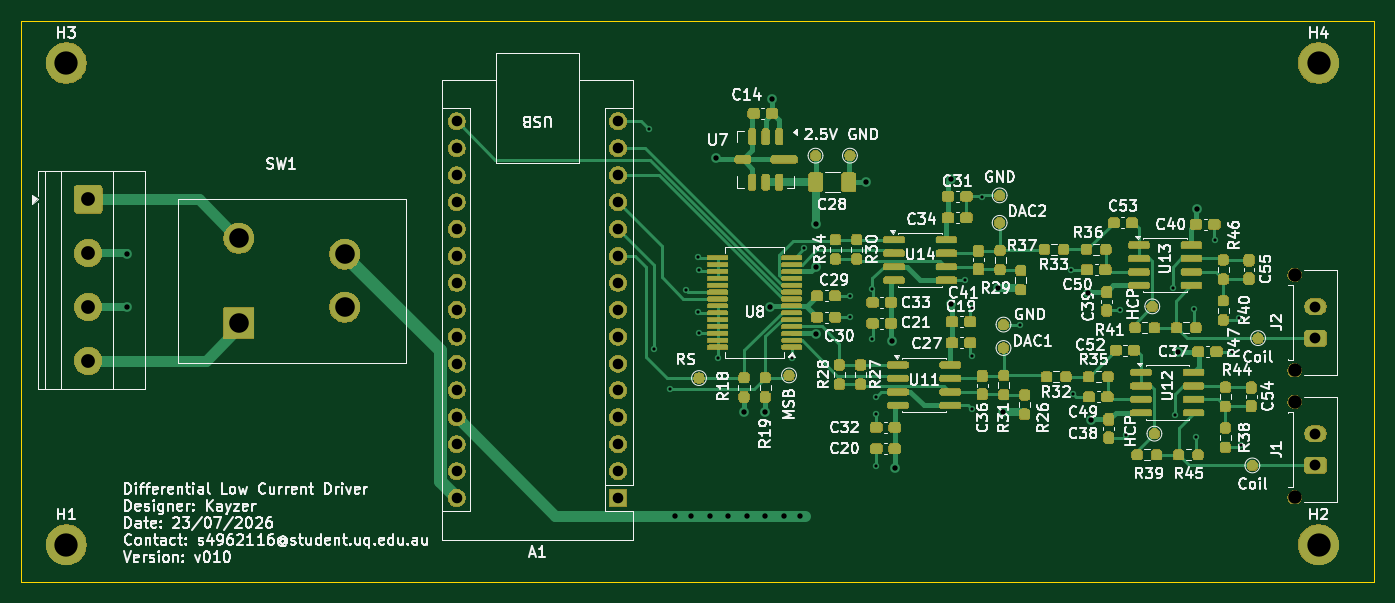
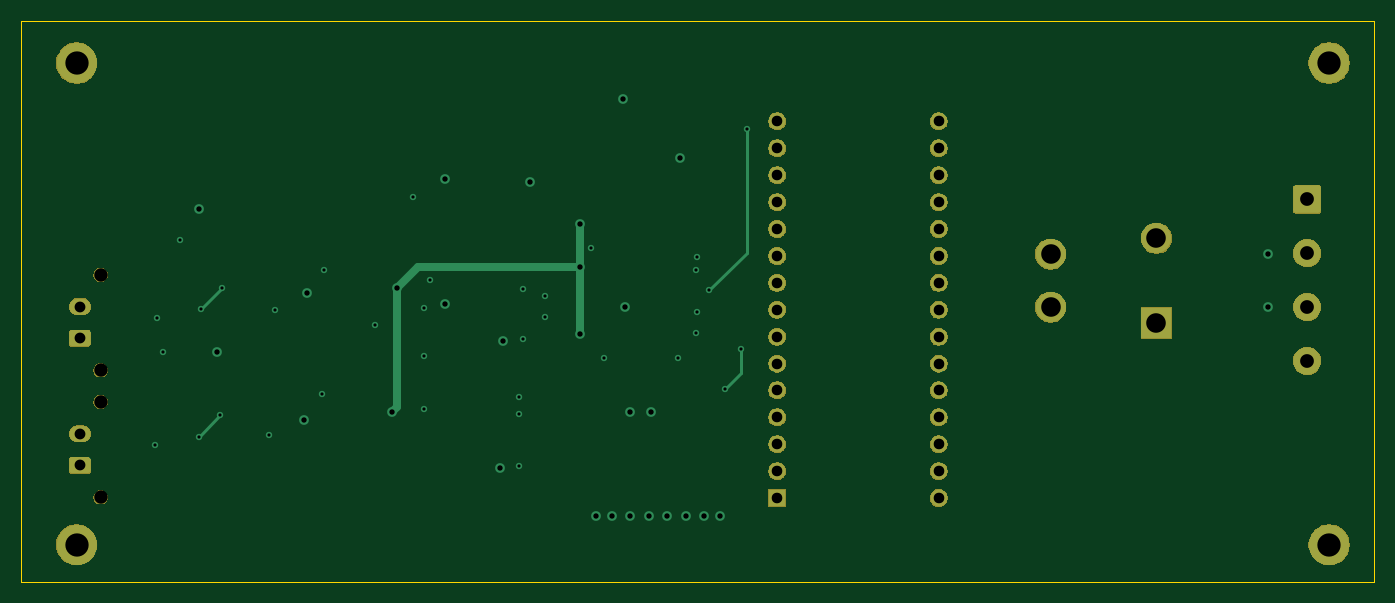
Circuit board: 11 layer files. Board 127.8 x 53.0 mm.
- bottom_copper: Low_Current_Driver-B_Cu.gbl (5688 bytes)
- bottom_mask: Low_Current_Driver-B_Mask.gbs (48586 bytes)
- paste: Low_Current_Driver-B_Paste.gbp (498 bytes)
- bottom_silk: Low_Current_Driver-B_Silkscreen.gbo (48596 bytes)
- outline: Low_Current_Driver-Edge_Cuts.gm1 (661 bytes)
- top_copper: Low_Current_Driver-F_Cu.gtl (28942 bytes)
- top_mask: Low_Current_Driver-F_Mask.gts (208574 bytes)
- paste: Low_Current_Driver-F_Paste.gtp (6768 bytes)
- top_silk: Low_Current_Driver-F_Silkscreen.gto (394768 bytes)
- drill: Low_Current_Driver-NPTH.drl (385 bytes)
- drill: Low_Current_Driver-PTH.drl (2315 bytes)

=== bottom_copper: Low_Current_Driver-B_Cu.gbl ===
G04 #@! TF.GenerationSoftware,KiCad,Pcbnew,10.0.4*
G04 #@! TF.CreationDate,2026-07-23T08:16:46+10:00*
G04 #@! TF.ProjectId,Low_Current_Driver,4c6f775f-4375-4727-9265-6e745f447269,0.1*
G04 #@! TF.SameCoordinates,Original*
G04 #@! TF.FileFunction,Copper,L4,Bot*
G04 #@! TF.FilePolarity,Positive*
%FSLAX46Y46*%
G04 Gerber Fmt 4.6, Leading zero omitted, Abs format (unit mm)*
G04 Created by KiCad (PCBNEW 10.0.4) date 2026-07-23 08:16:46*
%MOMM*%
%LPD*%
G01*
G04 APERTURE LIST*
G04 Aperture macros list*
%AMRoundRect*
0 Rectangle with rounded corners*
0 $1 Rounding radius*
0 $2 $3 $4 $5 $6 $7 $8 $9 X,Y pos of 4 corners*
0 Add a 4 corners polygon primitive as box body*
4,1,4,$2,$3,$4,$5,$6,$7,$8,$9,$2,$3,0*
0 Add four circle primitives for the rounded corners*
1,1,$1+$1,$2,$3*
1,1,$1+$1,$4,$5*
1,1,$1+$1,$6,$7*
1,1,$1+$1,$8,$9*
0 Add four rect primitives between the rounded corners*
20,1,$1+$1,$2,$3,$4,$5,0*
20,1,$1+$1,$4,$5,$6,$7,0*
20,1,$1+$1,$6,$7,$8,$9,0*
20,1,$1+$1,$8,$9,$2,$3,0*%
G04 Aperture macros list end*
G04 #@! TA.AperFunction,ComponentPad*
%ADD10C,3.800000*%
G04 #@! TD*
G04 #@! TA.AperFunction,ComponentPad*
%ADD11RoundRect,0.250000X-1.050000X1.050000X-1.050000X-1.050000X1.050000X-1.050000X1.050000X1.050000X0*%
G04 #@! TD*
G04 #@! TA.AperFunction,ComponentPad*
%ADD12C,2.600000*%
G04 #@! TD*
G04 #@! TA.AperFunction,ComponentPad*
%ADD13RoundRect,0.250001X0.759999X-0.499999X0.759999X0.499999X-0.759999X0.499999X-0.759999X-0.499999X0*%
G04 #@! TD*
G04 #@! TA.AperFunction,ComponentPad*
%ADD14O,2.020000X1.500000*%
G04 #@! TD*
G04 #@! TA.AperFunction,ComponentPad*
%ADD15R,2.850000X2.850000*%
G04 #@! TD*
G04 #@! TA.AperFunction,ComponentPad*
%ADD16C,2.850000*%
G04 #@! TD*
G04 #@! TA.AperFunction,ComponentPad*
%ADD17R,1.600000X1.600000*%
G04 #@! TD*
G04 #@! TA.AperFunction,ComponentPad*
%ADD18O,1.600000X1.600000*%
G04 #@! TD*
G04 #@! TA.AperFunction,ViaPad*
%ADD19C,0.600000*%
G04 #@! TD*
G04 #@! TA.AperFunction,ViaPad*
%ADD20C,0.914400*%
G04 #@! TD*
G04 #@! TA.AperFunction,Conductor*
%ADD21C,0.254000*%
G04 #@! TD*
G04 #@! TA.AperFunction,Conductor*
%ADD22C,0.762000*%
G04 #@! TD*
G04 APERTURE END LIST*
D10*
X129900000Y-112620000D03*
D11*
X131977500Y-80000000D03*
D12*
X131977500Y-85080000D03*
X131977500Y-90160000D03*
X131977500Y-95240000D03*
D10*
X248150000Y-67120000D03*
X129900000Y-67120000D03*
D13*
X247860000Y-93120000D03*
D14*
X247860000Y-90120000D03*
D15*
X146200000Y-91670000D03*
D16*
X156200000Y-90170000D03*
X146200000Y-83670000D03*
X156200000Y-85170000D03*
D13*
X247860000Y-105120000D03*
D14*
X247860000Y-102120000D03*
D17*
X182010000Y-108200000D03*
D18*
X182010000Y-105660000D03*
X182010000Y-103120000D03*
X182010000Y-100580000D03*
X182010000Y-98040000D03*
X182010000Y-95500000D03*
X182010000Y-92960000D03*
X182010000Y-90420000D03*
X182010000Y-87880000D03*
X182010000Y-85340000D03*
X182010000Y-82800000D03*
X182010000Y-80260000D03*
X182010000Y-77720000D03*
X182010000Y-75180000D03*
X182010000Y-72640000D03*
X166770000Y-72640000D03*
X166770000Y-75180000D03*
X166770000Y-77720000D03*
X166770000Y-80260000D03*
X166770000Y-82800000D03*
X166770000Y-85340000D03*
X166770000Y-87880000D03*
X166770000Y-90420000D03*
X166770000Y-92960000D03*
X166770000Y-95500000D03*
X166770000Y-98040000D03*
X166770000Y-100580000D03*
X166770000Y-103120000D03*
X166770000Y-105660000D03*
X166770000Y-108200000D03*
D10*
X248150000Y-112620000D03*
D19*
X185400000Y-94120000D03*
X186900000Y-97870000D03*
D20*
X197650000Y-109870000D03*
X196535000Y-70547500D03*
X196400000Y-90120000D03*
X195900000Y-100120000D03*
X195900000Y-109870000D03*
X187400000Y-109870000D03*
X193900000Y-100120000D03*
X194150000Y-109870000D03*
X188900000Y-109870000D03*
X190650000Y-109870000D03*
X192400000Y-109870000D03*
X199150000Y-109870000D03*
X200650000Y-86370000D03*
X200650000Y-92734200D03*
X218400000Y-100120000D03*
X200650000Y-82370000D03*
X217900000Y-88370000D03*
D19*
X230000000Y-102220000D03*
X220000000Y-91820000D03*
X206400000Y-100220000D03*
X238400000Y-83820000D03*
X240000000Y-94420000D03*
X191400000Y-95020000D03*
D20*
X135650000Y-85120000D03*
D19*
X240800000Y-103220000D03*
D20*
X205382500Y-78370000D03*
D19*
X240600000Y-91220000D03*
X214800000Y-87620000D03*
X216400000Y-79820000D03*
X215400000Y-90220000D03*
X215400000Y-99820000D03*
X215400000Y-94820000D03*
X206000000Y-93220000D03*
D20*
X191212500Y-76120000D03*
D19*
X189600000Y-85420000D03*
X203900000Y-89120000D03*
X189650000Y-92620000D03*
D20*
X135650000Y-90120000D03*
D19*
X206400000Y-98620000D03*
X198400000Y-95020000D03*
X203900000Y-91120000D03*
X224800000Y-86620000D03*
X199600000Y-84620000D03*
X189600000Y-90620000D03*
X206400000Y-105220000D03*
X229400000Y-90420000D03*
X189650000Y-86620000D03*
X206000000Y-88420000D03*
X225000000Y-98420000D03*
D20*
X236650000Y-80870000D03*
X213400000Y-78120000D03*
X213400000Y-89870000D03*
X234900000Y-94370000D03*
X207900000Y-93370000D03*
X208150000Y-105370000D03*
X226400000Y-88870000D03*
X226650000Y-100870000D03*
D19*
X234400000Y-88370000D03*
X236400000Y-90370000D03*
X234600000Y-100390000D03*
X236600000Y-102390000D03*
X184900000Y-73370000D03*
X188433001Y-88586999D03*
D21*
X185400000Y-96370000D02*
X186900000Y-97870000D01*
X185400000Y-94120000D02*
X185400000Y-96370000D01*
D22*
X215900000Y-86370000D02*
X200650000Y-86370000D01*
X217900000Y-88370000D02*
X217900000Y-99620000D01*
X200650000Y-82370000D02*
X200650000Y-86370000D01*
X217900000Y-99620000D02*
X218400000Y-100120000D01*
X200650000Y-86370000D02*
X200650000Y-92734200D01*
X217900000Y-88370000D02*
X215900000Y-86370000D01*
D21*
X234400000Y-88370000D02*
X236400000Y-90370000D01*
X234600000Y-100390000D02*
X236600000Y-102390000D01*
X184900000Y-73370000D02*
X184900000Y-85053998D01*
X184900000Y-85053998D02*
X188433001Y-88586999D01*
M02*

=== bottom_mask: Low_Current_Driver-B_Mask.gbs (48586 bytes, source omitted) ===
=== paste: Low_Current_Driver-B_Paste.gbp ===
G04 #@! TF.GenerationSoftware,KiCad,Pcbnew,10.0.4*
G04 #@! TF.CreationDate,2026-07-23T08:16:46+10:00*
G04 #@! TF.ProjectId,Low_Current_Driver,4c6f775f-4375-4727-9265-6e745f447269,0.1*
G04 #@! TF.SameCoordinates,Original*
G04 #@! TF.FileFunction,Paste,Bot*
G04 #@! TF.FilePolarity,Positive*
%FSLAX46Y46*%
G04 Gerber Fmt 4.6, Leading zero omitted, Abs format (unit mm)*
G04 Created by KiCad (PCBNEW 10.0.4) date 2026-07-23 08:16:46*
%MOMM*%
%LPD*%
G01*
G04 APERTURE LIST*
G04 APERTURE END LIST*
M02*

=== bottom_silk: Low_Current_Driver-B_Silkscreen.gbo (48596 bytes, source omitted) ===
=== outline: Low_Current_Driver-Edge_Cuts.gm1 ===
G04 #@! TF.GenerationSoftware,KiCad,Pcbnew,10.0.4*
G04 #@! TF.CreationDate,2026-07-23T08:16:47+10:00*
G04 #@! TF.ProjectId,Low_Current_Driver,4c6f775f-4375-4727-9265-6e745f447269,0.1*
G04 #@! TF.SameCoordinates,Original*
G04 #@! TF.FileFunction,Profile,NP*
%FSLAX46Y46*%
G04 Gerber Fmt 4.6, Leading zero omitted, Abs format (unit mm)*
G04 Created by KiCad (PCBNEW 10.0.4) date 2026-07-23 08:16:47*
%MOMM*%
%LPD*%
G01*
G04 APERTURE LIST*
G04 #@! TA.AperFunction,Profile*
%ADD10C,0.050000*%
G04 #@! TD*
G04 APERTURE END LIST*
D10*
X125650000Y-63120000D02*
X253400000Y-63120000D01*
X253400000Y-116120000D01*
X125650000Y-116120000D01*
X125650000Y-63120000D01*
M02*

=== top_copper: Low_Current_Driver-F_Cu.gtl (28942 bytes, source omitted) ===
=== top_mask: Low_Current_Driver-F_Mask.gts (208574 bytes, source omitted) ===
=== paste: Low_Current_Driver-F_Paste.gtp (6768 bytes, source omitted) ===
=== top_silk: Low_Current_Driver-F_Silkscreen.gto (394768 bytes, source omitted) ===
=== drill: Low_Current_Driver-NPTH.drl ===
M48
; DRILL file KiCad 10.0.4 date 2026-07-23T08:16:57
; FORMAT={-:-/ absolute / metric / decimal}
; #@! TF.CreationDate,2026-07-23T08:16:57+10:00
; #@! TF.GenerationSoftware,Kicad,Pcbnew,10.0.4
; #@! TF.FileFunction,NonPlated,1,4,NPTH
FMAT,2
METRIC
; #@! TA.AperFunction,NonPlated,NPTH,ComponentDrill
T1C1.270
%
G90
G05
T1
X245.9Y-87.12
X245.9Y-96.12
X245.9Y-99.12
X245.9Y-108.12
M30

=== drill: Low_Current_Driver-PTH.drl ===
M48
; DRILL file KiCad 10.0.4 date 2026-07-23T08:16:57
; FORMAT={-:-/ absolute / metric / decimal}
; #@! TF.CreationDate,2026-07-23T08:16:57+10:00
; #@! TF.GenerationSoftware,Kicad,Pcbnew,10.0.4
; #@! TF.FileFunction,Plated,1,4,PTH
FMAT,2
METRIC
; #@! TA.AperFunction,Plated,PTH,ViaDrill
T1C0.300
; #@! TA.AperFunction,Plated,PTH,ViaDrill
T2C0.508
; #@! TA.AperFunction,Plated,PTH,ComponentDrill
T3C1.000
; #@! TA.AperFunction,Plated,PTH,ComponentDrill
T4C1.020
; #@! TA.AperFunction,Plated,PTH,ComponentDrill
T5C1.300
; #@! TA.AperFunction,Plated,PTH,ComponentDrill
T6C1.850
; #@! TA.AperFunction,Plated,PTH,ComponentDrill
T7C2.200
%
G90
G05
T1
X184.9Y-73.37
X185.4Y-94.12
X186.9Y-97.87
X188.433Y-88.587
X189.6Y-85.42
X189.6Y-90.62
X189.65Y-86.62
X189.65Y-92.62
X191.4Y-95.02
X198.4Y-95.02
X199.6Y-84.62
X203.9Y-89.12
X203.9Y-91.12
X206.0Y-88.42
X206.0Y-93.22
X206.4Y-98.62
X206.4Y-100.22
X206.4Y-105.22
X214.8Y-87.62
X215.4Y-90.22
X215.4Y-94.82
X215.4Y-99.82
X216.4Y-79.82
X220.0Y-91.82
X224.8Y-86.62
X225.0Y-98.42
X229.4Y-90.42
X230.0Y-102.22
X234.4Y-88.37
X234.6Y-100.39
X236.4Y-90.37
X236.6Y-102.39
X238.4Y-83.82
X240.0Y-94.42
X240.6Y-91.22
X240.8Y-103.22
T2
X135.65Y-85.12
X135.65Y-90.12
X187.4Y-109.87
X188.9Y-109.87
X190.65Y-109.87
X191.212Y-76.12
X192.4Y-109.87
X193.9Y-100.12
X194.15Y-109.87
X195.9Y-100.12
X195.9Y-109.87
X196.4Y-90.12
X196.535Y-70.547
X197.65Y-109.87
X199.15Y-109.87
X200.65Y-82.37
X200.65Y-86.37
X200.65Y-92.734
X205.382Y-78.37
X207.9Y-93.37
X208.15Y-105.37
X213.4Y-78.12
X213.4Y-89.87
X217.9Y-88.37
X218.4Y-100.12
X226.4Y-88.87
X226.65Y-100.87
X234.9Y-94.37
X236.65Y-80.87
T3
X166.77Y-72.64
X166.77Y-75.18
X166.77Y-77.72
X166.77Y-80.26
X166.77Y-82.8
X166.77Y-85.34
X166.77Y-87.88
X166.77Y-90.42
X166.77Y-92.96
X166.77Y-95.5
X166.77Y-98.04
X166.77Y-100.58
X166.77Y-103.12
X166.77Y-105.66
X166.77Y-108.2
X182.01Y-72.64
X182.01Y-75.18
X182.01Y-77.72
X182.01Y-80.26
X182.01Y-82.8
X182.01Y-85.34
X182.01Y-87.88
X182.01Y-90.42
X182.01Y-92.96
X182.01Y-95.5
X182.01Y-98.04
X182.01Y-100.58
X182.01Y-103.12
X182.01Y-105.66
X182.01Y-108.2
T4
X247.86Y-90.12
X247.86Y-93.12
X247.86Y-102.12
X247.86Y-105.12
T5
X131.977Y-80.0
X131.977Y-85.08
X131.977Y-90.16
X131.977Y-95.24
T6
X146.2Y-83.67
X146.2Y-91.67
X156.2Y-85.17
X156.2Y-90.17
T7
X129.9Y-67.12
X129.9Y-112.62
X248.15Y-67.12
X248.15Y-112.62
M30
